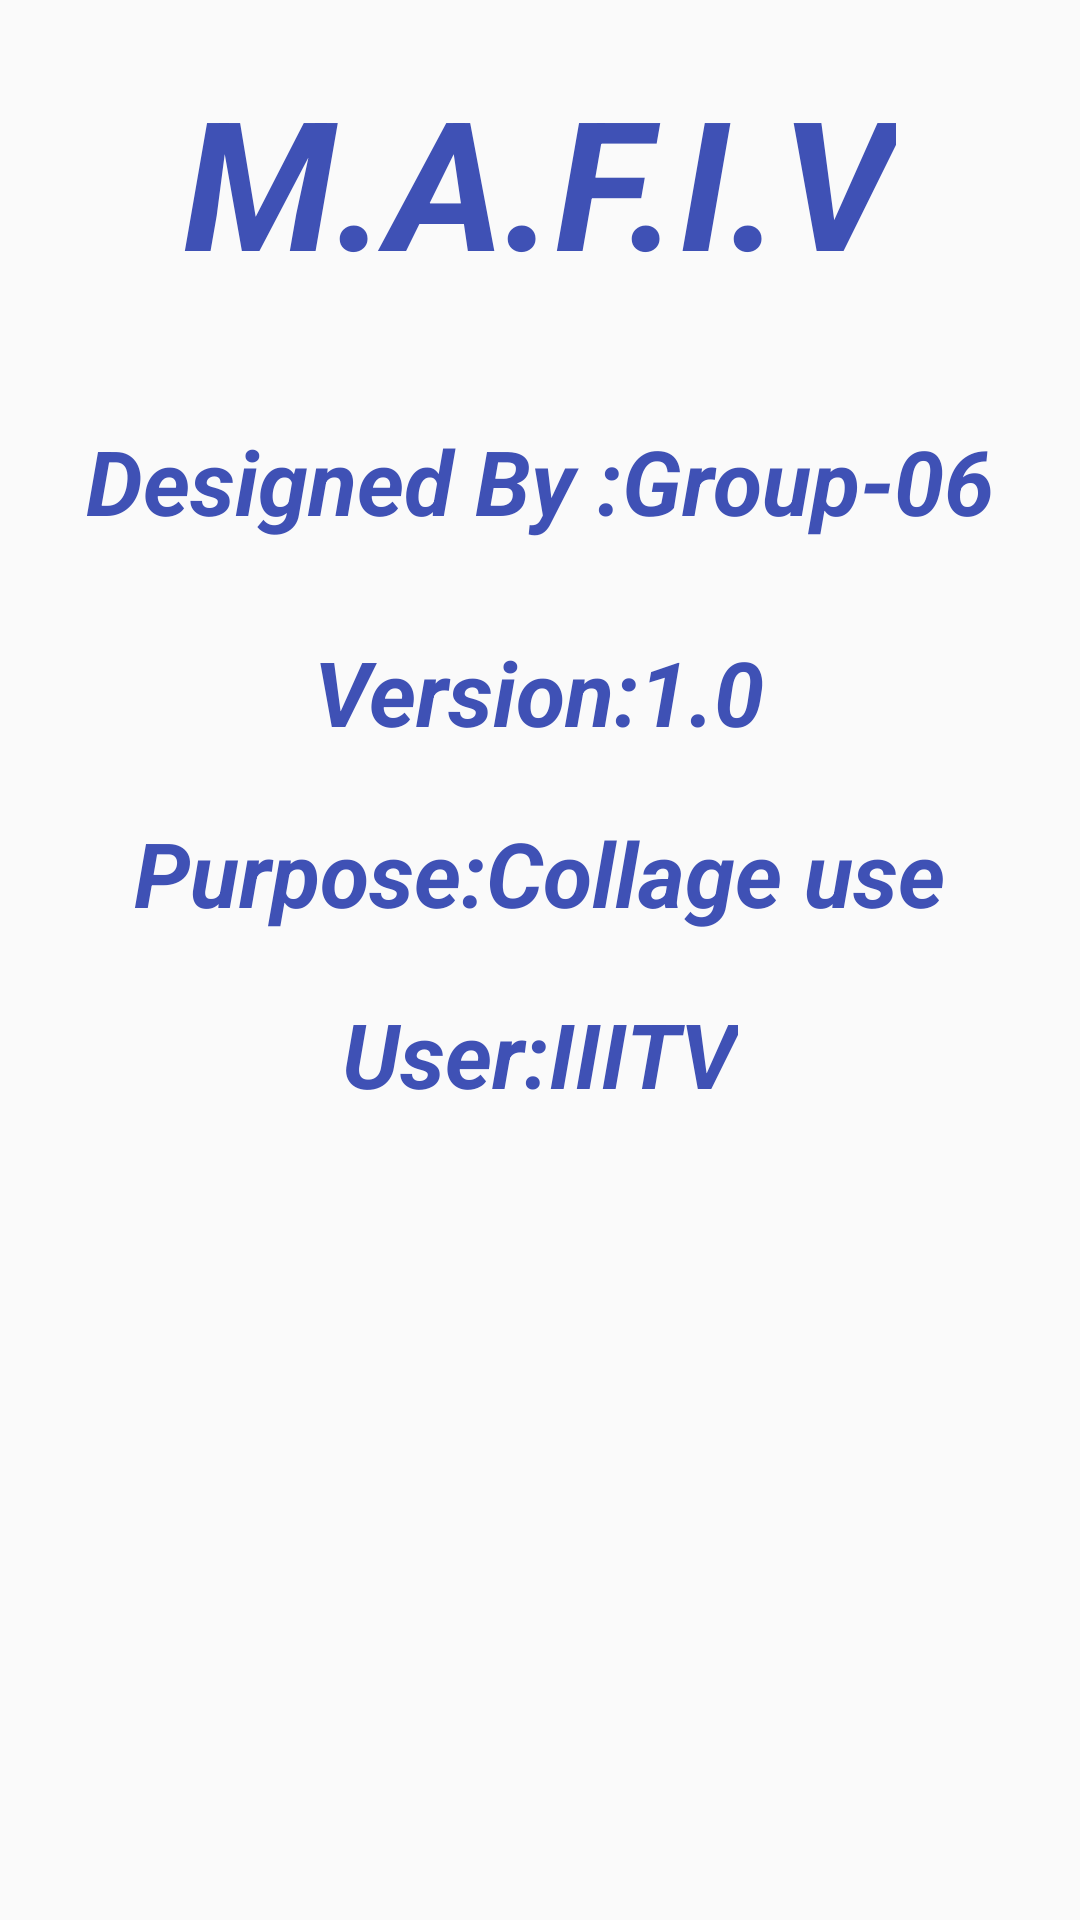

Reconstruct the res/layout file that produces this screen, plus the resources it refers to.
<!-- AndroidManifest.xml: application theme AppTheme -->
<!-- res/layout/activity_about_us.xml -->
<?xml version="1.0" encoding="utf-8"?>
<LinearLayout xmlns:android="http://schemas.android.com/apk/res/android"
    xmlns:tools="http://schemas.android.com/tools"
    android:id="@+id/activity_about_us"
    android:orientation="vertical"
    android:layout_width="match_parent"
    android:layout_height="match_parent"
    android:background="@drawable/week5"
    tools:context="com.example.bhumihar.mafiv.About_us">

    <TextView
        android:layout_margin="20dp"
        android:layout_width="wrap_content"
        android:layout_height="wrap_content"
        android:text="M.A.F.I.V"
        android:textSize="60dp"
        android:textStyle="italic|bold"
        style="@style/AppTheme"
        android:textColor="@color/colorPrimary"
        android:layout_gravity="top|center_horizontal"
        />

    <TextView
        android:layout_margin="20dp"
        android:layout_width="wrap_content"
        android:layout_height="wrap_content"
        android:text="Designed By :Group-06"
        android:textSize="30dp"
        android:textStyle="italic|bold"
        style="@style/AppTheme"
        android:textColor="@color/colorPrimary"
        android:layout_gravity="center_horizontal"
        />
    <TextView
        android:layout_margin="10dp"
        android:layout_width="wrap_content"
        android:layout_height="wrap_content"
        android:text="Version:1.0"
        android:textSize="30dp"
        android:textStyle="italic|bold"
        style="@style/AppTheme"
        android:textColor="@color/colorPrimary"
        android:layout_gravity="center_horizontal"
        />

    <TextView
        android:layout_margin="10dp"
        android:layout_width="wrap_content"
        android:layout_height="wrap_content"
        android:text="Purpose:Collage use"
        android:textSize="30dp"
        android:textStyle="italic|bold"
        style="@style/AppTheme"
        android:textColor="@color/colorPrimary"
        android:layout_gravity="center_horizontal"
        />
    <TextView
        android:layout_margin="10dp"
        android:layout_width="wrap_content"
        android:layout_height="wrap_content"
        android:text="User:IIITV"
        android:textSize="30dp"
        android:textStyle="italic|bold"
        style="@style/AppTheme"
        android:textColor="@color/colorPrimary"
        android:layout_gravity="center_horizontal"
        />


</LinearLayout>
<!-- resources referenced by this layout -->
<resources>
  <color name="colorPrimary">#3F51B5</color>
  <style name="AppTheme" parent="Theme.AppCompat.Light.NoActionBar">
          
          <item name="colorPrimary">@color/colorPrimary</item>
          <item name="colorPrimaryDark">@color/colorPrimaryDark</item>
          <item name="colorAccent">@color/colorAccent</item>
      </style>
  <color name="colorPrimaryDark">#303F9F</color>
  <color name="colorAccent">#FF4081</color>
</resources>
